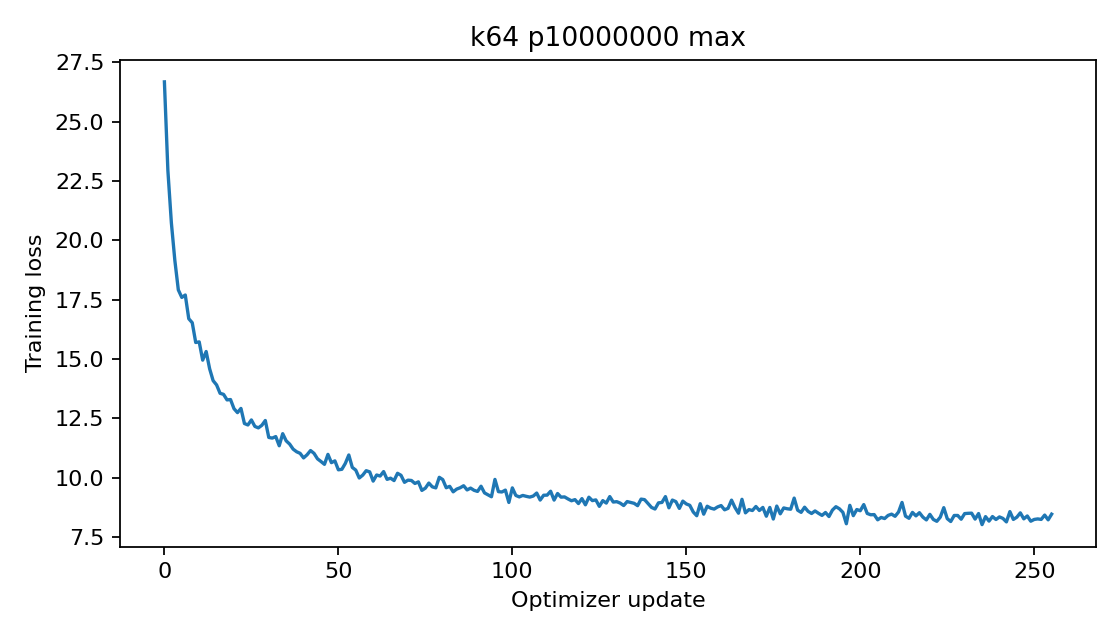

Values plotted in this chart, from the file beside it:
epoch, step, train_loss
0, 0, 26.67
0, 1, 22.93
0, 2, 20.74
0, 3, 19.15
0, 4, 17.91
0, 5, 17.59
0, 6, 17.69
0, 7, 16.7
0, 8, 16.53
0, 9, 15.69
0, 10, 15.72
0, 11, 14.95
0, 12, 15.31
0, 13, 14.59
0, 14, 14.09
0, 15, 13.91
0, 16, 13.55
0, 17, 13.51
0, 18, 13.28
0, 19, 13.29
0, 20, 12.91
0, 21, 12.74
0, 22, 12.92
0, 23, 12.28
0, 24, 12.22
0, 25, 12.43
0, 26, 12.16
0, 27, 12.1
0, 28, 12.21
0, 29, 12.41
0, 30, 11.7
0, 31, 11.67
0, 32, 11.73
0, 33, 11.34
0, 34, 11.85
0, 35, 11.55
0, 36, 11.41
0, 37, 11.2
0, 38, 11.09
0, 39, 11.03
0, 40, 10.83
0, 41, 10.96
0, 42, 11.14
0, 43, 11.03
0, 44, 10.79
0, 45, 10.68
0, 46, 10.56
0, 47, 10.98
0, 48, 10.63
0, 49, 10.71
0, 50, 10.33
0, 51, 10.35
0, 52, 10.6
0, 53, 10.96
0, 54, 10.43
0, 55, 10.32
0, 56, 9.988
0, 57, 10.11
0, 58, 10.3
0, 59, 10.25
... 196 more rows
